3-way image classification set "images" from GitHub (dontlikejs/data); label vocabulary: moderate fog, thick fog, thin fog.

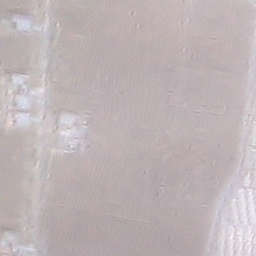
Label: thick fog

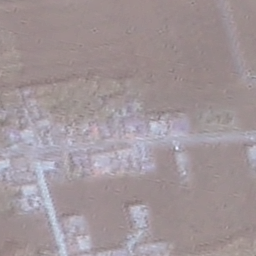
Label: moderate fog

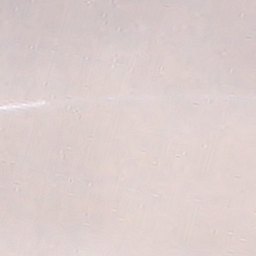
Label: thick fog

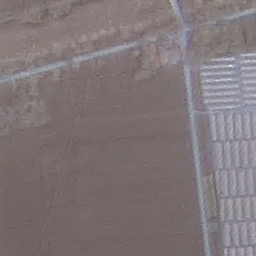
Label: thin fog

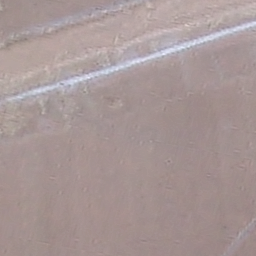
Label: moderate fog

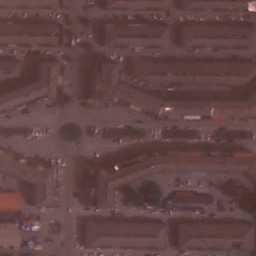
Label: thin fog
